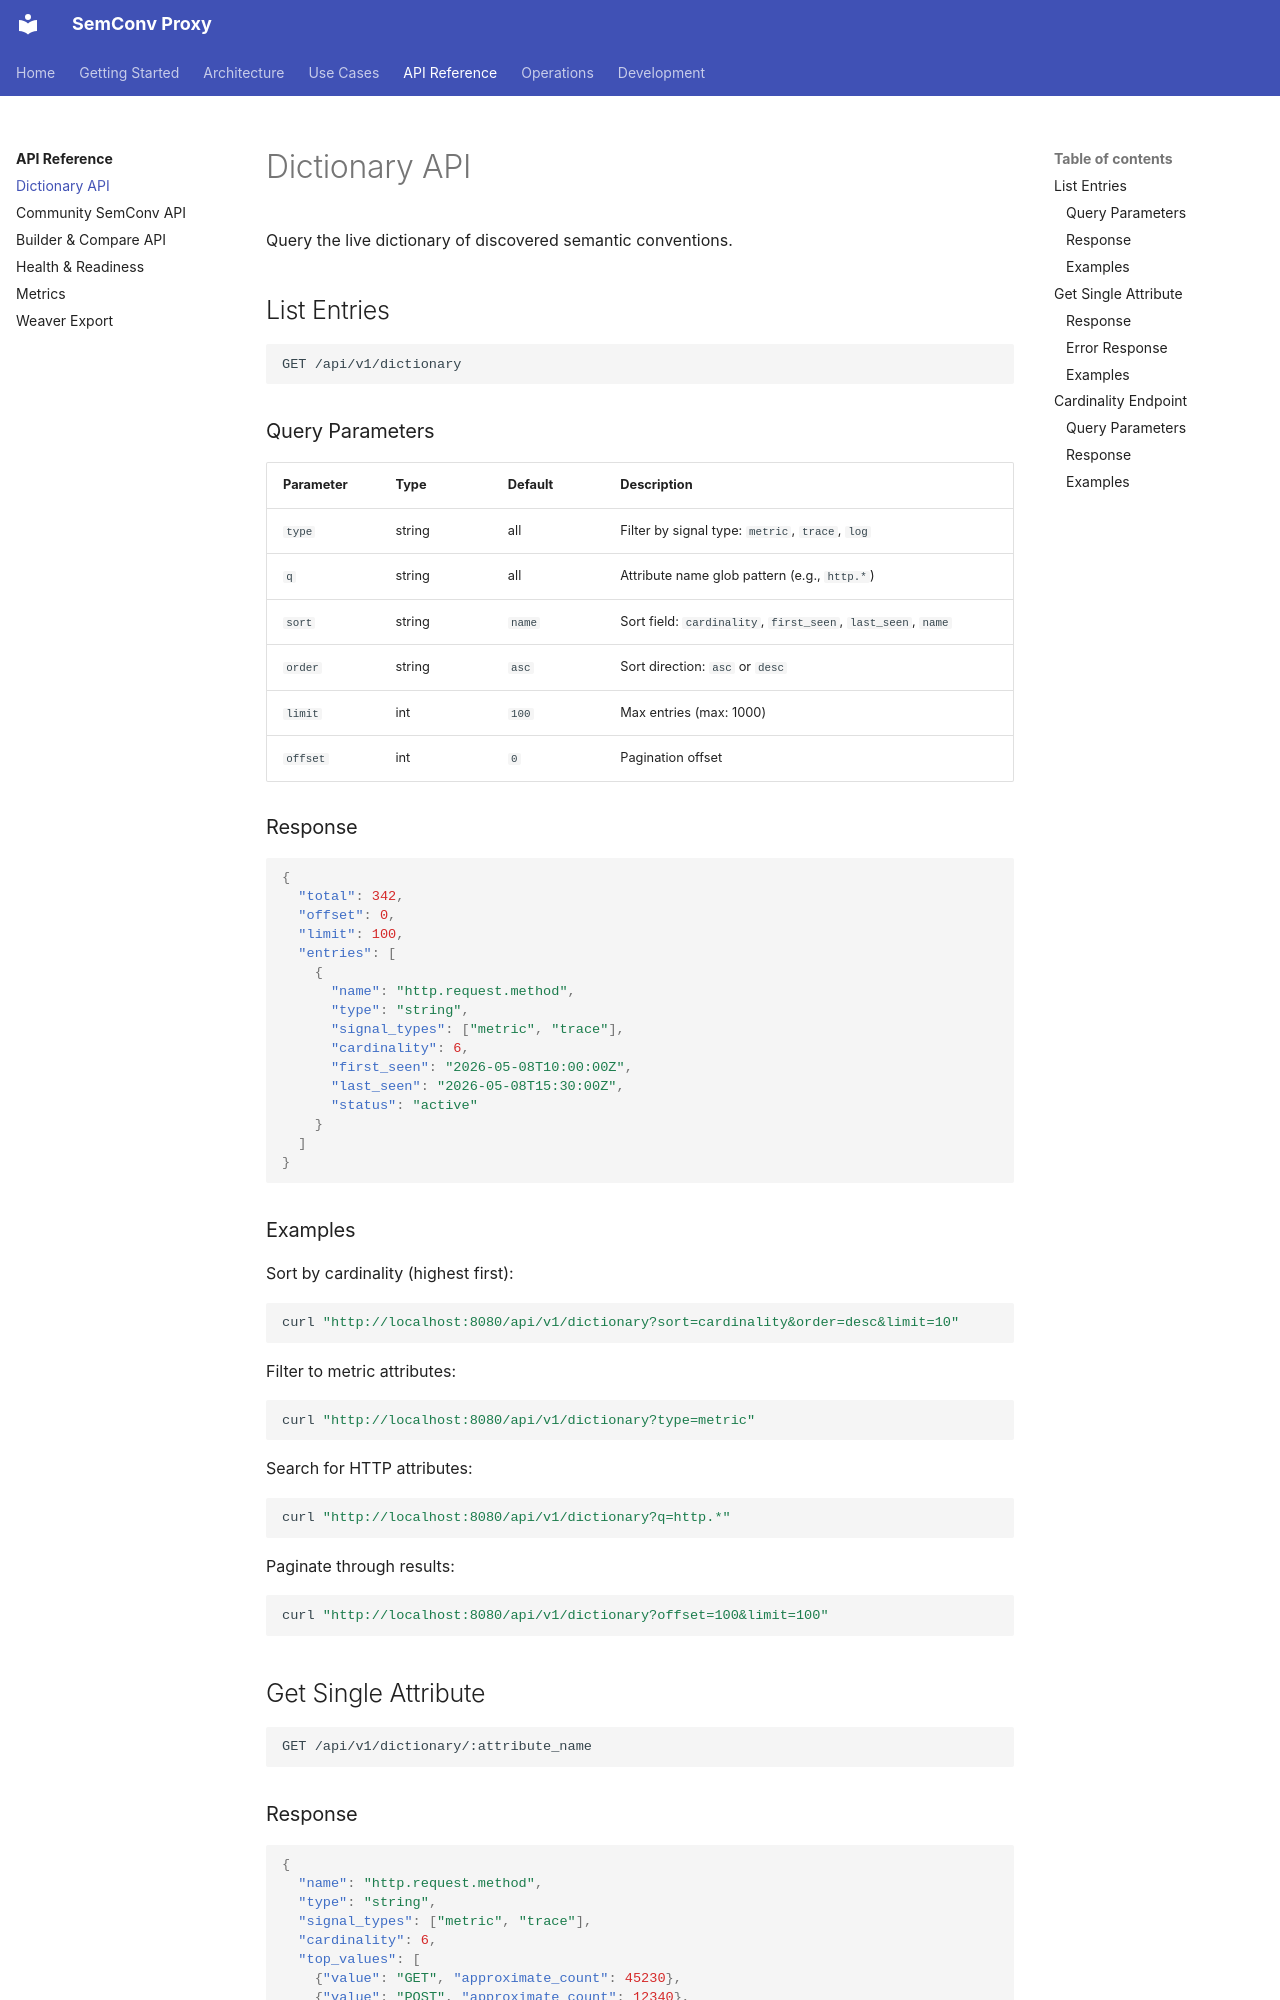

repository: henrikrexed/semconv-proxy · page: api/dictionary/index.html · generator: mkdocs

# Dictionary API

Query the live dictionary of discovered semantic conventions.

## List Entries

```
GET /api/v1/dictionary
```

### Query Parameters

| Parameter | Type | Default | Description |
|-----------|------|---------|-------------|
| `type` | string | all | Filter by signal type: `metric`, `trace`, `log` |
| `q` | string | all | Attribute name glob pattern (e.g., `http.*`) |
| `sort` | string | `name` | Sort field: `cardinality`, `first_seen`, `last_seen`, `name` |
| `order` | string | `asc` | Sort direction: `asc` or `desc` |
| `limit` | int | `100` | Max entries (max: 1000) |
| `offset` | int | `0` | Pagination offset |

### Response

```json
{
  "total": 342,
  "offset": 0,
  "limit": 100,
  "entries": [
    {
      "name": "http.request.method",
      "type": "string",
      "signal_types": ["metric", "trace"],
      "cardinality": 6,
      "first_seen": "2026-05-08T10:00:00Z",
      "last_seen": "2026-05-08T15:30:00Z",
      "status": "active"
    }
  ]
}
```

### Examples

Sort by cardinality (highest first):

```bash
curl "http://localhost:8080/api/v1/dictionary?sort=cardinality&order=desc&limit=10"
```

Filter to metric attributes:

```bash
curl "http://localhost:8080/api/v1/dictionary?type=metric"
```

Search for HTTP attributes:

```bash
curl "http://localhost:8080/api/v1/dictionary?q=http.*"
```

Paginate through results:

```bash
curl "http://localhost:8080/api/v1/dictionary?offset=100&limit=100"
```

## Get Single Attribute

```
GET /api/v1/dictionary/:attribute_name
```
